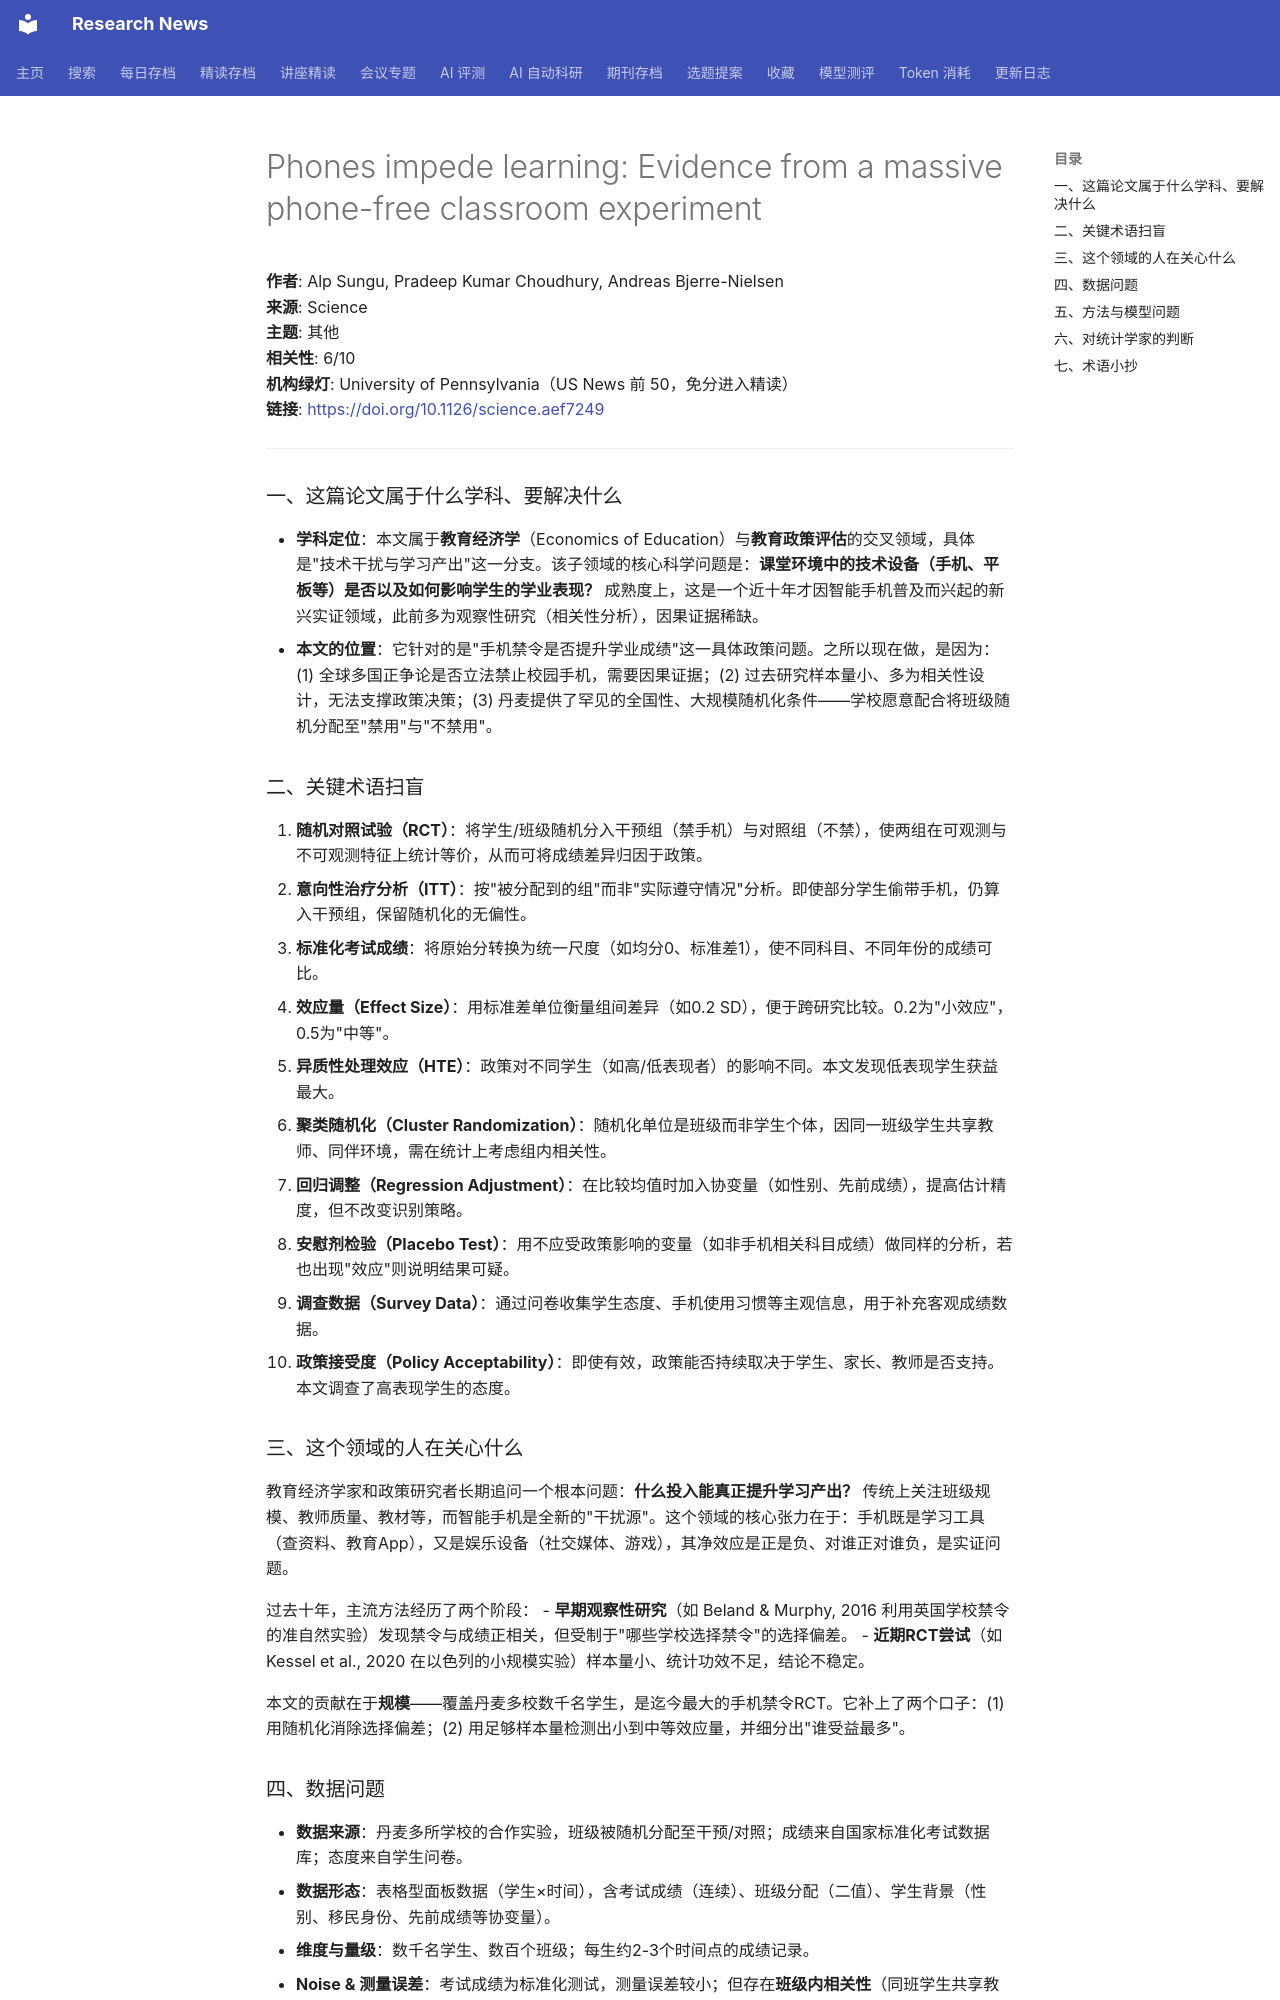

repository: cxy0714/research-news · page: deep_reads/2026-10-13-10.1126_science.aef7249/index.html · generator: mkdocs

# Phones impede learning: Evidence from a massive phone-free classroom experiment

**作者**: Alp Sungu, Pradeep Kumar Choudhury, Andreas Bjerre-Nielsen  
**来源**: Science  
**主题**: 其他  
**相关性**: 6/10  
**机构绿灯**: University of Pennsylvania（US News 前 50，免分进入精读）  
**链接**: <https://doi.org/10.1126/science.aef7249>

---

### 一、这篇论文属于什么学科、要解决什么

- **学科定位**：本文属于**教育经济学**（Economics of Education）与**教育政策评估**的交叉领域，具体是"技术干扰与学习产出"这一分支。该子领域的核心科学问题是：**课堂环境中的技术设备（手机、平板等）是否以及如何影响学生的学业表现？** 成熟度上，这是一个近十年才因智能手机普及而兴起的新兴实证领域，此前多为观察性研究（相关性分析），因果证据稀缺。
- **本文的位置**：它针对的是"手机禁令是否提升学业成绩"这一具体政策问题。之所以现在做，是因为：(1) 全球多国正争论是否立法禁止校园手机，需要因果证据；(2) 过去研究样本量小、多为相关性设计，无法支撑政策决策；(3) 丹麦提供了罕见的全国性、大规模随机化条件——学校愿意配合将班级随机分配至"禁用"与"不禁用"。

### 二、关键术语扫盲

1. **随机对照试验（RCT）**：将学生/班级随机分入干预组（禁手机）与对照组（不禁），使两组在可观测与不可观测特征上统计等价，从而可将成绩差异归因于政策。
2. **意向性治疗分析（ITT）**：按"被分配到的组"而非"实际遵守情况"分析。即使部分学生偷带手机，仍算入干预组，保留随机化的无偏性。
3. **标准化考试成绩**：将原始分转换为统一尺度（如均分0、标准差1），使不同科目、不同年份的成绩可比。
4. **效应量（Effect Size）**：用标准差单位衡量组间差异（如0.2 SD），便于跨研究比较。0.2为"小效应"，0.5为"中等"。
5. **异质性处理效应（HTE）**：政策对不同学生（如高/低表现者）的影响不同。本文发现低表现学生获益最大。
6. **聚类随机化（Cluster Randomization）**：随机化单位是班级而非学生个体，因同一班级学生共享教师、同伴环境，需在统计上考虑组内相关性。
7. **回归调整（Regression Adjustment）**：在比较均值时加入协变量（如性别、先前成绩），提高估计精度，但不改变识别策略。
8. **安慰剂检验（Placebo Test）**：用不应受政策影响的变量（如非手机相关科目成绩）做同样的分析，若也出现"效应"则说明结果可疑。
9. **调查数据（Survey Data）**：通过问卷收集学生态度、手机使用习惯等主观信息，用于补充客观成绩数据。
10. **政策接受度（Policy Acceptability）**：即使有效，政策能否持续取决于学生、家长、教师是否支持。本文调查了高表现学生的态度。

### 三、这个领域的人在关心什么

教育经济学家和政策研究者长期追问一个根本问题：**什么投入能真正提升学习产出？** 传统上关注班级规模、教师质量、教材等，而智能手机是全新的"干扰源"。这个领域的核心张力在于：手机既是学习工具（查资料、教育App），又是娱乐设备（社交媒体、游戏），其净效应是正是负、对谁正对谁负，是实证问题。

过去十年，主流方法经历了两个阶段：
- **早期观察性研究**（如 Beland & Murphy, 2016 利用英国学校禁令的准自然实验）发现禁令与成绩正相关，但受制于"哪些学校选择禁令"的选择偏差。
- **近期RCT尝试**（如 Kessel et al., 2020 在以色列的小规模实验）样本量小、统计功效不足，结论不稳定。

本文的贡献在于**规模**——覆盖丹麦多校数千名学生，是迄今最大的手机禁令RCT。它补上了两个口子：(1) 用随机化消除选择偏差；(2) 用足够样本量检测出小到中等效应量，并细分出"谁受益最多"。
